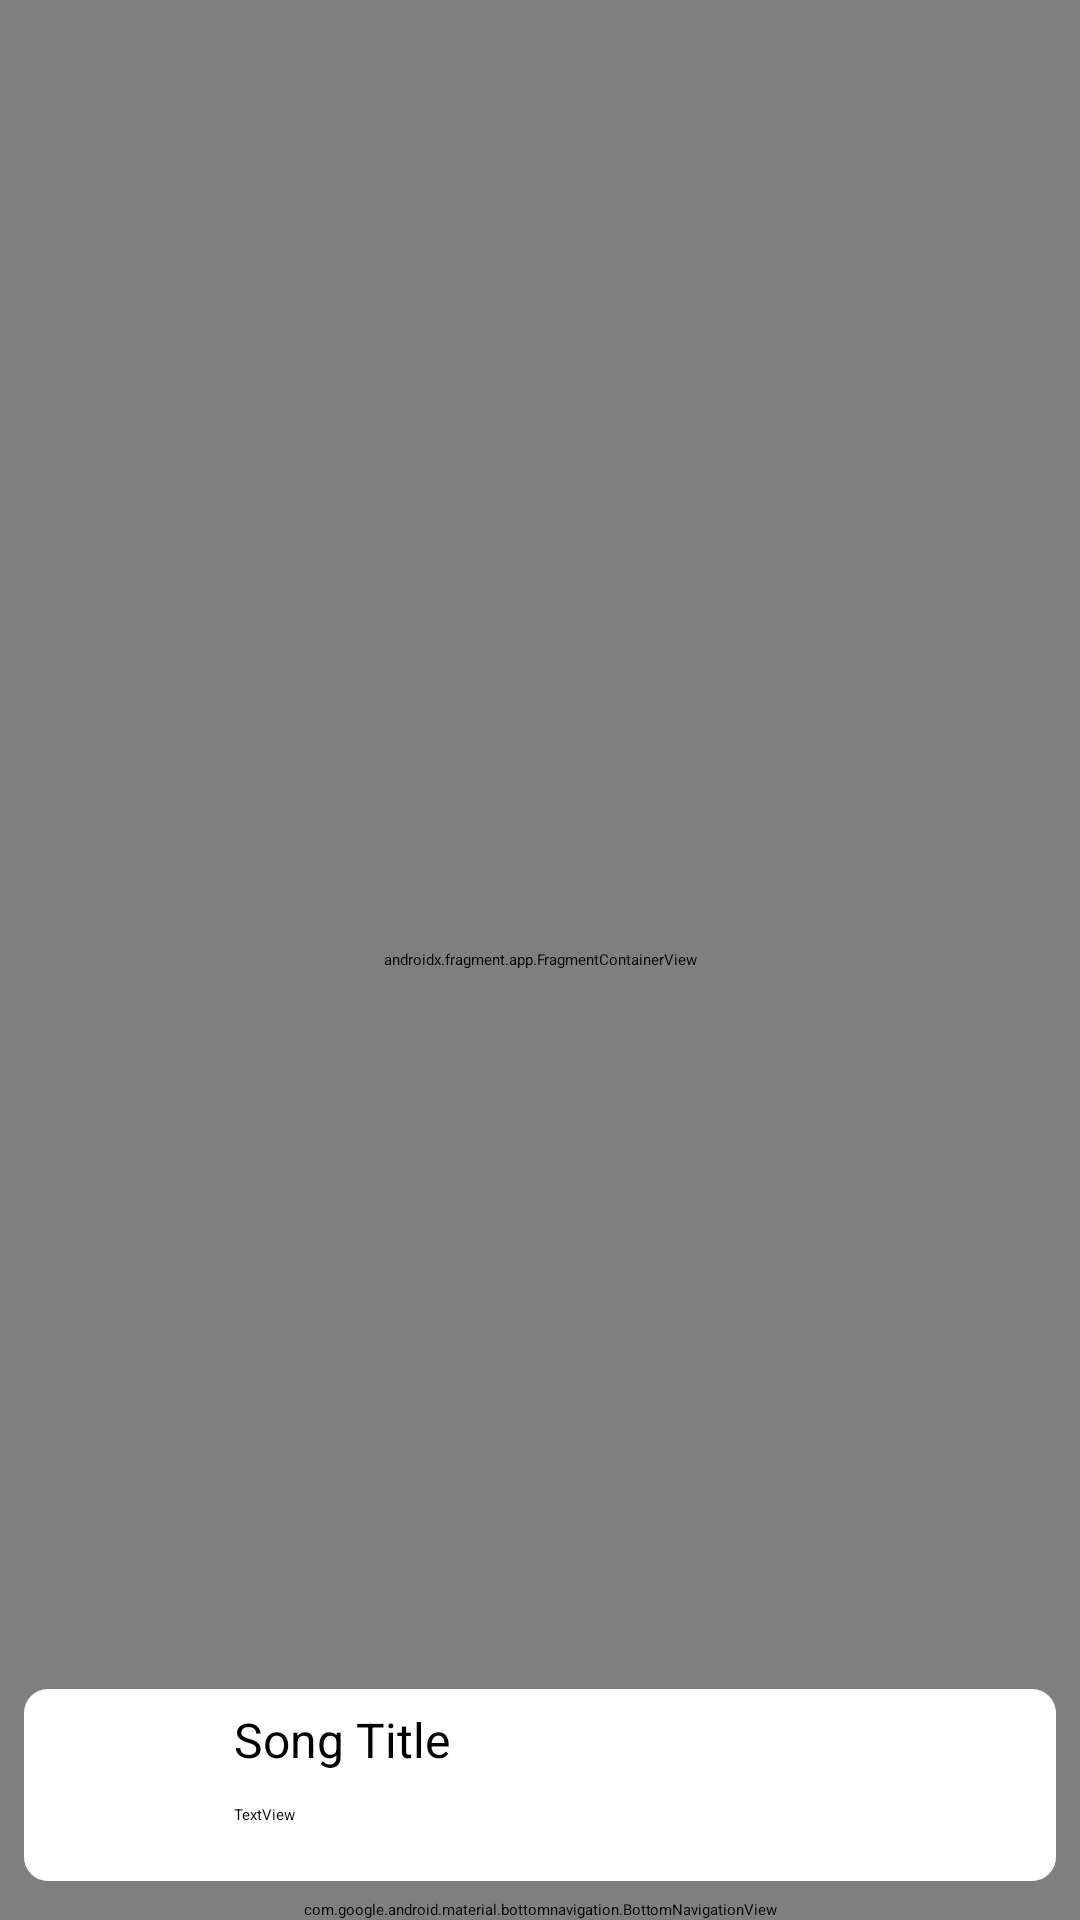

Reconstruct the res/layout file that produces this screen, plus the resources it refers to.
<!-- AndroidManifest.xml: activity theme Theme.MusicPlayerApp.Splash -->
<!-- res/layout/activity_main.xml -->
<?xml version="1.0" encoding="utf-8"?>
<androidx.constraintlayout.widget.ConstraintLayout xmlns:android="http://schemas.android.com/apk/res/android"
    xmlns:app="http://schemas.android.com/apk/res-auto"
    xmlns:tools="http://schemas.android.com/tools"
    android:id="@+id/main"
    android:layout_width="match_parent"
    android:layout_height="match_parent"
    tools:context=".MainActivity">

    <FrameLayout
        android:id="@+id/flFragment"
        android:layout_width="match_parent"
        android:layout_height="match_parent"
        app:layout_constraintHorizontal_bias="0.5"
        app:layout_constraintEnd_toEndOf="parent"
        app:layout_constraintBottom_toTopOf="@+id/bottomNavigationView"
        app:layout_constraintStart_toStartOf="parent"
        app:layout_constraintTop_toTopOf="parent">
        <androidx.fragment.app.FragmentContainerView
            android:name="androidx.navigation.fragment.NavHostFragment"
            android:layout_width="match_parent"
            android:layout_height="match_parent"
            app:defaultNavHost="true"
            android:id="@+id/musicNavHostFragment"
            app:navGraph="@navigation/music_nav_graph"/>
    </FrameLayout>

    <include
        android:layout_marginHorizontal="8dp"
        android:layout_marginBottom="6dp"
        android:id="@+id/miniPlayer"
        layout="@layout/layout_mini_player"
        android:layout_width="0dp"
        android:layout_height="64dp"
        app:layout_constraintBottom_toTopOf="@+id/bottomNavigationView"
        app:layout_constraintEnd_toEndOf="parent"
        app:layout_constraintStart_toStartOf="parent"/>
    
    <com.google.android.material.bottomnavigation.BottomNavigationView
        android:id="@+id/bottomNavigationView"
        android:layout_width="match_parent"
        android:layout_height="0dp"
        app:labelVisibilityMode="labeled"
        app:menu="@menu/bottom_navigation_menu"
        app:layout_constraintBottom_toBottomOf="parent"
        app:layout_constraintStart_toStartOf="parent"
        app:layout_constraintEnd_toEndOf="parent"/>

</androidx.constraintlayout.widget.ConstraintLayout>
<!-- res/layout/layout_mini_player.xml (included above) -->
<?xml version="1.0" encoding="utf-8"?>
<androidx.constraintlayout.widget.ConstraintLayout xmlns:android="http://schemas.android.com/apk/res/android"
    xmlns:app="http://schemas.android.com/apk/res-auto"
    xmlns:tools="http://schemas.android.com/tools"
    android:background="@drawable/white_border_bg"
    android:layout_width="match_parent"
    android:layout_height="match_parent">

    <ImageView
        android:id="@+id/imageSong"
        android:layout_width="50dp"
        android:layout_height="50dp"
        android:scaleType="centerCrop"
        app:layout_constraintStart_toStartOf="parent"
        app:layout_constraintTop_toTopOf="parent"
        tools:srcCompat="@tools:sample/avatars"
        android:background="@drawable/rounded_bg"/>

    <TextView
        android:id="@+id/txtSongName"
        android:layout_width="0dp"
        android:layout_height="wrap_content"
        android:layout_marginStart="12dp"
        android:text="@string/song_title"
        android:textSize="16sp"
        android:maxLines="2"
        app:layout_constraintStart_toEndOf="@+id/imageSong"
        app:layout_constraintEnd_toStartOf="@+id/linearLayout"
        app:layout_constraintTop_toTopOf="parent" />

    <TextView
        android:id="@+id/textView2"
        android:layout_width="wrap_content"
        android:layout_height="wrap_content"
        android:layout_marginStart="12dp"
        android:text="TextView"
        app:layout_constraintBottom_toBottomOf="@+id/imageSong"
        app:layout_constraintStart_toEndOf="@+id/imageSong"
        app:layout_constraintTop_toBottomOf="@+id/txtSongName" />

    <LinearLayout
        android:id="@+id/linearLayout"
        android:layout_width="wrap_content"
        android:layout_height="wrap_content"
        app:flow_horizontalGap="20dp"
        app:layout_constraintBottom_toBottomOf="@+id/imageSong"
        app:layout_constraintEnd_toEndOf="parent"
        app:layout_constraintTop_toTopOf="parent">

        <ImageView
            android:id="@+id/btnPlaySong"
            android:layout_width="50dp"
            android:layout_height="50dp"
            android:clickable="true"
            android:focusable="true"
            android:src="@drawable/ic_baseline_play_arrow" />

        <ImageView
            android:id="@+id/btnPlayNext"
            android:layout_width="50dp"
            android:layout_height="50dp"
            android:clickable="true"
            android:focusable="true"
            android:src="@drawable/ic_baseline_skip_next" />
    </LinearLayout>
</androidx.constraintlayout.widget.ConstraintLayout>
<!-- resources referenced by this layout -->
<resources>
  <!-- drawable rounded_bg (drawable) -->
  <?xml version="1.0" encoding="utf-8"?>
  <selector xmlns:android="http://schemas.android.com/apk/res/android">
  <item>
      <shape>
          <corners android:radius="16dp"/>
          <solid android:color="@android:color/white"/>
      </shape>
  </item>
  </selector>
  <!-- drawable white_border_bg (drawable) -->
  <?xml version="1.0" encoding="utf-8"?>
  <shape xmlns:android="http://schemas.android.com/apk/res/android">
      <solid android:color="@color/white"/>
  
      <corners android:radius="8dp"/>
  
      <padding
          android:left="8dp"
          android:right="8dp"
          android:top="6dp"
          android:bottom="6dp"/>
  </shape>
  <string name="song_title">Song Title</string>
  <style name="Theme.MusicPlayerApp.Splash" parent="Theme.SplashScreen">
          
          <item name="windowSplashScreenBackground">@android:color/background_dark</item>
  
          
          <item name="windowSplashScreenAnimatedIcon">@drawable/splash_icon_wrapper</item>
  
          
          <item name="postSplashScreenTheme">@style/Theme.MusicPlayerApp</item>
      </style>
  <color name="white">#FFFFFFFF</color>
  <!-- drawable splash_icon_wrapper (drawable) -->
  <?xml version="1.0" encoding="utf-8"?>
  <layer-list xmlns:android="http://schemas.android.com/apk/res/android">
      <item
          android:width="60dp"
          android:height="60dp"
          android:gravity="center">
          <bitmap android:src="@drawable/home_of_music_logo"
              android:gravity="fill"/>
      </item>
  </layer-list>
  <style name="Theme.MusicPlayerApp" parent="Base.Theme.MusicPlayerApp" />
  <!-- drawable home_of_music_logo: png bitmap (drawable, 3725 bytes) -->
  <style name="Base.Theme.MusicPlayerApp" parent="Theme.Material3.DayNight.NoActionBar">
          
          
          <item name="android:statusBarColor">@android:color/transparent</item>
          <item name="android:navigationBarColor">@android:color/transparent</item>
          <item name="colorPrimary">@color/primary_color</item>
      </style>
  <color name="primary_color">#FF6200EE</color>
</resources>
